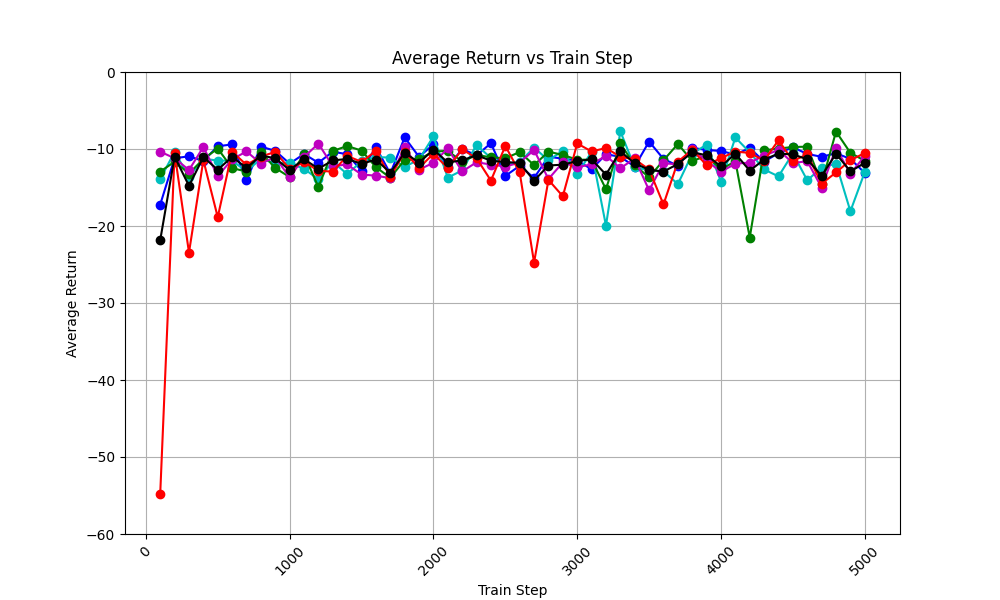

The data file committed next to this chart (first rows):
train_step, avg_return_0, avg_return_1, avg_return_2, avg_return_3, avg_return_4, avg_of_avg_returns
100, -17.21, -13.89, -12.93, -10.35, -54.74, -21.83
200, -11.19, -10.38, -11.66, -11.2, -10.52, -10.99
300, -10.95, -13.61, -13.19, -12.73, -23.45, -14.79
400, -11.56, -11.25, -11.3, -9.737, -11.45, -11.06
500, -9.642, -11.51, -9.942, -13.52, -18.85, -12.69
600, -9.406, -11.51, -12.49, -11.35, -10.35, -11.02
700, -14.07, -12.91, -12.92, -10.31, -12.06, -12.46
800, -9.686, -11.26, -10.43, -11.9, -10.98, -10.85
900, -10.24, -11.86, -12.46, -11.05, -10.39, -11.2
1000, -11.9, -11.84, -13.65, -13.7, -12.6, -12.74
1100, -10.65, -12.57, -10.65, -11.05, -11.65, -11.31
1200, -11.79, -13.94, -14.95, -9.299, -12.83, -12.56
1300, -10.35, -11.65, -10.25, -12.23, -12.94, -11.48
1400, -10.68, -13.25, -9.615, -12.01, -10.9, -11.29
1500, -12.83, -11.62, -10.2, -13.31, -11.67, -11.93
1600, -9.761, -11.04, -12.35, -13.46, -10.25, -11.37
1700, -13.19, -11.12, -13.74, -13.79, -13.61, -13.09
1800, -8.499, -12.31, -11.42, -9.738, -10.43, -10.48
1900, -11.02, -11.35, -11.35, -12.67, -12.46, -11.77
2000, -9.404, -8.369, -10.31, -11.79, -10.61, -10.1
2100, -12.32, -13.72, -10.26, -9.929, -12.48, -11.74
2200, -10.01, -12.78, -11.63, -12.92, -10.05, -11.48
2300, -10.83, -9.464, -10.78, -11.72, -11.2, -10.8
2400, -9.25, -11.18, -11.08, -12.02, -14.11, -11.53
2500, -13.5, -11.9, -11.21, -12.28, -9.6, -11.7
2600, -12.18, -11.68, -10.39, -11.76, -13.04, -11.81
2700, -13.76, -9.822, -12.1, -10.13, -24.75, -14.11
2800, -11.01, -11.46, -10.35, -13.9, -14.01, -12.15
2900, -11.25, -10.25, -10.77, -11.75, -16.14, -12.03
3000, -11.51, -13.25, -11.39, -12.37, -9.281, -11.56
3100, -12.63, -10.38, -11.38, -11.99, -10.32, -11.34
3200, -10.68, -19.95, -15.23, -10.88, -9.875, -13.32
3300, -11.02, -7.706, -9.275, -12.5, -11.01, -10.3
3400, -12.28, -12.37, -12.13, -11.23, -11.34, -11.87
3500, -9.027, -12.77, -13.67, -15.36, -12.66, -12.7
3600, -11.29, -12.87, -11.47, -11.85, -17.2, -12.94
3700, -12.18, -14.56, -9.348, -11.99, -11.65, -11.95
3800, -9.854, -10.63, -11.55, -9.976, -10.12, -10.43
3900, -10.12, -9.424, -10.9, -11.54, -12.09, -10.81
4000, -10.26, -14.22, -12.65, -12.96, -11.19, -12.26
4100, -10.73, -8.505, -11.59, -11.9, -10.33, -10.61
4200, -9.868, -10.44, -21.5, -11.77, -10.51, -12.82
4300, -11.64, -12.66, -10.17, -10.86, -11.51, -11.37
4400, -10.54, -13.56, -9.945, -10.12, -8.857, -10.6
4500, -9.784, -10.56, -9.739, -11.82, -11.55, -10.69
4600, -10.64, -14.07, -9.699, -11.59, -10.7, -11.34
4700, -11.01, -12.41, -14.5, -15, -14.51, -13.49
4800, -10.55, -11.9, -7.734, -9.853, -13.04, -10.62
4900, -11.28, -18.08, -10.5, -13.21, -11.46, -12.91
5000, -13.11, -13, -11.53, -10.9, -10.52, -11.81
